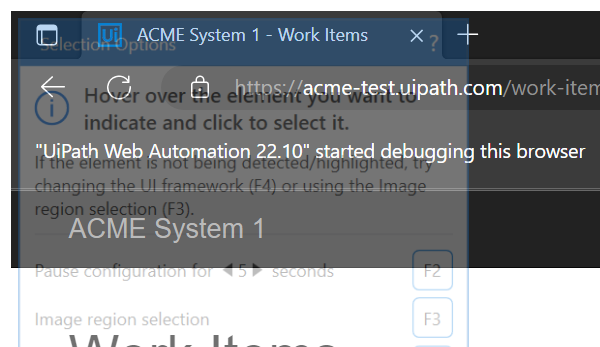
Task: This process calculate the client security hash, using reframework template.
Workflow: System1_Navigate_To_Dashboard

Step 1: Attach Browser 'msedge.exe ACME' in window 'ACME System 1 - Work Items' (msedge.exe)

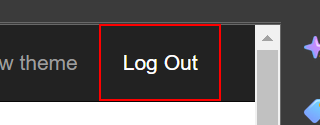
Step 2: find the link 'Log Out'
